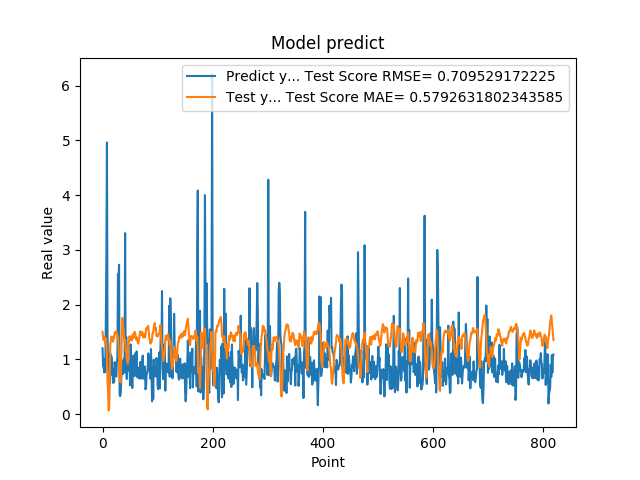

The data file committed next to this chart (first rows):
1.201630949974060059e+00, 1.503400164711825804e+00
8.802530169486999512e-01, 1.397509902962154271e+00
8.531429767608642578e-01, 1.353225263356280461e+00
7.591750025749206543e-01, 1.408034369091134996e+00
1.005007982254028320e+00, 1.381745067510856906e+00
7.687720060348510742e-01, 1.281315108411264170e+00
1.740013241767883301e+00, 1.380821674420123379e+00
2.913533687591552734e+00, 1.275550462119547035e+00
4.963075160980224609e+00, 1.061749886261801556e+00
1.471215128898620605e+00, 5.835612571700729001e-01
1.000648975372314453e+00, 4.370875787705119642e-01
8.220189809799194336e-01, 6.673229382709254531e-02
9.362199902534482643e-01, 7.780129786431407013e-02
5.486897230148315430e-01, 5.548956842934795741e-01
1.111255049705505371e+00, 1.260910999673368060e+00
7.148039937019348145e-01, 1.344923085511850580e+00
1.052167057991027832e+00, 1.418067324048291278e+00
8.955980539321898304e-01, 1.380038343309428095e+00
7.769405245780944824e-01, 1.389791129306693129e+00
5.699509978294372559e-01, 1.321288133641753904e+00
8.244060277938842773e-01, 1.417305086796552427e+00
5.800840258598327637e-01, 1.385768638505465722e+00
9.488009810447691761e-01, 1.493220718475053221e+00
7.918390035629272461e-01, 1.498894274154157991e+00
6.937990188598632812e-01, 1.506156582613939143e+00
6.834830045700073242e-01, 1.469406837729265725e+00
9.433320164680479847e-01, 1.485409220957962351e+00
1.032713770866394043e+00, 1.412565632192261944e+00
2.556216001510620117e+00, 1.424932388296030750e+00
2.464895963668823242e+00, 1.247292031662002865e+00
2.728049993515014204e+00, 9.968582800242996589e-01
3.558506965637206476e-01, 5.990520934745089399e-01
3.262020051479339600e-01, 6.052706454265276426e-01
3.781589865684509277e-01, 5.788253959485615274e-01
6.306380033493041992e-01, 1.001157738136006392e+00
8.854129910469055176e-01, 1.438822614249497978e+00
9.743152856826782227e-01, 1.758443834337858114e+00
7.307389974594116211e-01, 1.656531761143874792e+00
9.521890282630921520e-01, 1.552072908017033681e+00
1.011654973030090332e+00, 1.403994983293707977e+00
7.643579840660095215e-01, 1.324381980466481146e+00
3.306220054626464844e+00, 1.351634868786764532e+00
7.543110251426696777e-01, 1.154806178230580960e+00
1.409499049186706321e+00, 1.185096825967114187e+00
6.401469707489013672e-01, 9.909112135058071313e-01
8.640019893646240234e-01, 9.716693731023811065e-01
8.469420075416564941e-01, 9.195665907478532963e-01
7.976629734039306641e-01, 1.326070410292717439e+00
9.555831551551821068e-01, 1.321724731537271325e+00
9.546210169792175293e-01, 1.419337744460123618e+00
5.251880288124084473e-01, 1.354165880224129648e+00
1.275226235389709695e+00, 1.416335005498187583e+00
8.355640172958374023e-01, 1.340933765869998906e+00
7.640249729156494141e-01, 1.349080890470665706e+00
4.752210080623626154e-01, 1.383222777850047214e+00
7.414129972457885742e-01, 1.454071682625353024e+00
1.069700956344604492e+00, 1.389029554711504355e+00
7.892770171165466309e-01, 1.467215780967024541e+00
6.914690136909484863e-01, 1.499572472044027105e+00
7.093830108642578125e-01, 1.497475480285229699e+00
1.115731000900268555e+00, 1.414989388158815586e+00
... 759 more rows
